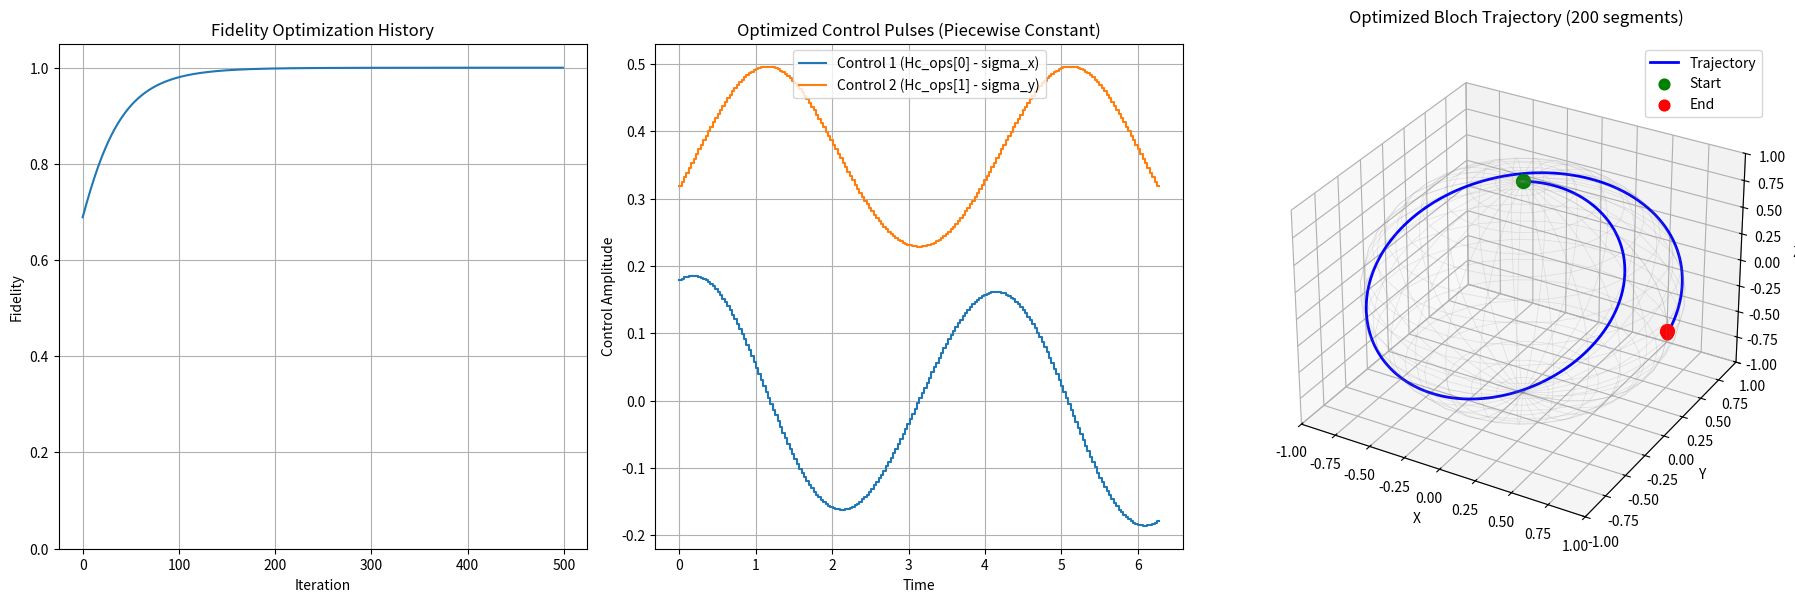

Write Python code to recreate this figure.
import numpy as np
import matplotlib.pyplot as plt
from mpl_toolkits.mplot3d import Axes3D
from scipy.linalg import expm

ket0 = np.array([1, 0], dtype=complex)
ket1 = np.array([0, 1], dtype=complex)

sigma_x = np.array([[0, 1], [1, 0]], dtype=complex)
sigma_y = np.array([[0, -1j], [1j, 0]], dtype=complex)
sigma_z = np.array([[1, 0], [0, -1]], dtype=complex)
identity = np.array([[1, 0], [0, 1]], dtype=complex)

def bloch_coords_to_state(theta: float, phi_azimuthal: float) -> np.ndarray:
    return np.cos(theta / 2) * ket0 + np.exp(1j * phi_azimuthal) * np.sin(theta / 2) * ket1

def state_to_cartesian_bloch_vector(state_vector: np.ndarray) -> tuple[float, float, float]:
    state_vector = state_vector / np.linalg.norm(state_vector)
    alpha = state_vector[0]
    beta = state_vector[1]

    rx = 2 * np.real(alpha * np.conj(beta))
    ry = 2 * np.imag(alpha * np.conj(beta))
    rz = np.abs(alpha)**2 - np.abs(beta)**2
    return rx, ry, rz

def get_hamiltonian(H0, Hc_ops, controls):
    H = H0.copy()
    for i, control in enumerate(controls):
        H += control * Hc_ops[i]
    return H

def get_propagator(H, dt):
    return expm(-1j * H * dt)

def get_propagation(H0, Hc_ops, control_pulses, total_time, num_segments):
    dt = total_time / num_segments
    propagators = []
    U_total = identity.copy()

    for i in range(num_segments):
        current_controls = control_pulses[i]
        H = get_hamiltonian(H0, Hc_ops, current_controls)
        U_segment = get_propagator(H, dt)
        propagators.append(U_segment)
        U_total = U_segment @ U_total

    return propagators, U_total

def evolve_state(initial_state, propagators):
    states = [initial_state.copy()]
    current_state = initial_state.copy()
    for U_segment in propagators:
        current_state = U_segment @ current_state
        states.append(current_state)
    return states

def state_fidelity(final_state, target_state):
    final_state = final_state / np.linalg.norm(final_state)
    target_state = target_state / np.linalg.norm(target_state)
    return np.abs(np.vdot(target_state, final_state))**2

def calculate_gradient(H0, Hc_ops, control_pulses, total_time, num_segments, initial_state, target_state):
    num_controls = len(Hc_ops)
    dt = total_time / num_segments
    gradient = np.zeros_like(control_pulses, dtype=float)

    propagators, U_total = get_propagation(H0, Hc_ops, control_pulses, total_time, num_segments)
    states_forward = evolve_state(initial_state, propagators)
    lambda_backward = target_state.copy()

    dt_hbar = dt

    for i in range(num_segments - 1, -1, -1):
        current_controls = control_pulses[i]
        H_i = get_hamiltonian(H0, Hc_ops, current_controls)
        U_i = propagators[i]
        psi_i = states_forward[i]

        for j in range(num_controls):
            Hc_j = Hc_ops[j]
            gradient[i, j] = -2 * np.imag(np.vdot(lambda_backward, Hc_j @ psi_i)) * dt_hbar

        lambda_backward = U_i.T.conj() @ lambda_backward

    return gradient

def grape_optimize(H0, Hc_ops, initial_state, target_state, total_time, num_segments, num_controls, learning_rate, num_iterations, initial_control_guess=None):
    if initial_control_guess is not None:
        control_pulses = initial_control_guess
    else:
        control_pulses = (np.random.rand(num_segments, num_controls) - 0.5) * 2 * np.pi

    objective_history = []
    final_state_bloch_history = []

    print("Starting GRAPE optimization...")
    for iteration in range(num_iterations):
        gradient = calculate_gradient(H0, Hc_ops, control_pulses, total_time, num_segments, initial_state, target_state)
        control_pulses += learning_rate * gradient
        _, U_total = get_propagation(H0, Hc_ops, control_pulses, total_time, num_segments)
        final_state = U_total @ initial_state
        objective = state_fidelity(final_state, target_state)
        objective_history.append(objective)
        final_state_bloch_history.append(state_to_cartesian_bloch_vector(final_state))

        if (iteration + 1) % (num_iterations // 10) == 0 or iteration == 0:
             print(f"Iteration {iteration + 1}/{num_iterations}, Fidelity: {objective:.6f}")

    print("Optimization finished.")
    return control_pulses, objective_history, final_state_bloch_history

def plot_bloch_trajectory(ax, x_coords: list, y_coords: list, z_coords: list, title: str, show_start_end=True, color='b'):
    u, v = np.mgrid[0:2*np.pi:30j, 0:np.pi:20j]
    xs_sphere = np.cos(u)*np.sin(v)
    ys_sphere = np.sin(u)*np.sin(v)
    zs_sphere = np.cos(v)
    ax.plot_wireframe(xs_sphere, ys_sphere, zs_sphere, color="gray", alpha=0.2, linewidth=0.5)
    ax.plot(x_coords, y_coords, z_coords, color=color, lw=2.0, label='Trajectory')

    if show_start_end and len(x_coords) > 0:
        ax.scatter(x_coords[0], y_coords[0], z_coords[0], color='g', s=60, label='Start', depthshade=True, zorder=10)
        ax.scatter(x_coords[-1], y_coords[-1], z_coords[-1], color='r', s=60, label='End', depthshade=True, zorder=10)

    ax.set_xlabel('X')
    ax.set_ylabel('Y')
    ax.set_zlabel('Z')
    ax.set_xlim([-1, 1])
    ax.set_ylim([-1, 1])
    ax.set_zlim([-1, 1])
    ax.set_title(title, pad=15)
    ax.legend()

def plot_bloch_points(ax, states, labels, colors):
     for state, label, color in zip(states, labels, colors):
         x, y, z = state_to_cartesian_bloch_vector(state)
         ax.scatter(x, y, z, color=color, s=100, label=label, depthshade=True, zorder=10)

if __name__ == "__main__":
    omega0 = 1.0
    H0_qubit = 0.5 * omega0 * sigma_z
    Hc_ops_qubit = [sigma_x, sigma_y]
    num_controls_qubit = len(Hc_ops_qubit)
    initial_state_qubit = ket0
    target_state_qubit = (ket0 + ket1) / np.sqrt(2)
    total_time_qubit = 2*np.pi
    num_segments_qubit = 200
    learning_rate_qubit = 0.1
    num_iterations_qubit = 500
    initial_control_guess = np.zeros((num_segments_qubit, num_controls_qubit))
    initial_control_guess[:, 1] = np.pi / total_time_qubit
    optimized_controls, fidelity_history, final_bloch_history = grape_optimize(
        H0_qubit,
        Hc_ops_qubit,
        initial_state_qubit,
        target_state_qubit,
        total_time_qubit,
        num_segments_qubit,
        num_controls_qubit,
        learning_rate_qubit,
        num_iterations_qubit,
        initial_control_guess=initial_control_guess
    )
    fig = plt.figure(figsize=(18, 6))
    ax1 = fig.add_subplot(1, 3, 1)
    ax1.plot(fidelity_history)
    ax1.set_xlabel("Iteration")
    ax1.set_ylabel("Fidelity")
    ax1.set_title("Fidelity Optimization History")
    ax1.grid(True)
    ax1.set_ylim([0, 1.05])
    ax2 = fig.add_subplot(1, 3, 2)
    time_points_step = np.linspace(0, total_time_qubit, num_segments_qubit + 1)
    ax2.step(time_points_step, np.append(optimized_controls[:, 0], optimized_controls[-1:, 0]), where='post', label='Control 1 (Hc_ops[0] - sigma_x)')
    if num_controls_qubit > 1:
        ax2.step(time_points_step, np.append(optimized_controls[:, 1], optimized_controls[-1:, 1]), where='post', label='Control 2 (Hc_ops[1] - sigma_y)')
    ax2.set_xlabel("Time")
    ax2.set_ylabel("Control Amplitude")
    ax2.set_title("Optimized Control Pulses (Piecewise Constant)")
    ax2.legend()
    ax2.grid(True)
    ax_bloch = fig.add_subplot(1, 3, 3, projection='3d')
    dt = total_time_qubit / num_segments_qubit
    current_state = initial_state_qubit.copy()
    x_traj, y_traj, z_traj = [], [], []
    rx_start, ry_start, rz_start = state_to_cartesian_bloch_vector(initial_state_qubit)
    x_traj.append(rx_start)
    y_traj.append(ry_start)
    z_traj.append(rz_start)
    for i in range(num_segments_qubit):
        current_controls = optimized_controls[i]
        H = get_hamiltonian(H0_qubit, Hc_ops_qubit, current_controls)
        U_segment = get_propagator(H, dt)
        current_state = U_segment @ current_state
        rx, ry, rz = state_to_cartesian_bloch_vector(current_state)
        x_traj.append(rx)
        y_traj.append(ry)
        z_traj.append(rz)
    plot_bloch_trajectory(ax_bloch, x_traj, y_traj, z_traj, f"Optimized Bloch Trajectory ({num_segments_qubit} segments)")
    plot_bloch_points(ax_bloch,
                      [initial_state_qubit, target_state_qubit],
                      ['Initial State', 'Target State'],
                      ['g', 'r'])
    plt.tight_layout()
    plt.show()
